9-way image classification set "Date_Fruit_dataset" from GitHub (Talal1421/CSC462_DateFruit_Project); label vocabulary: Ajwa date, Galaxy date, Mejdool date, Meneifi date, Nabtat Ali date, Rutab date, Shaishe date, Sokari date, Sugaey date.

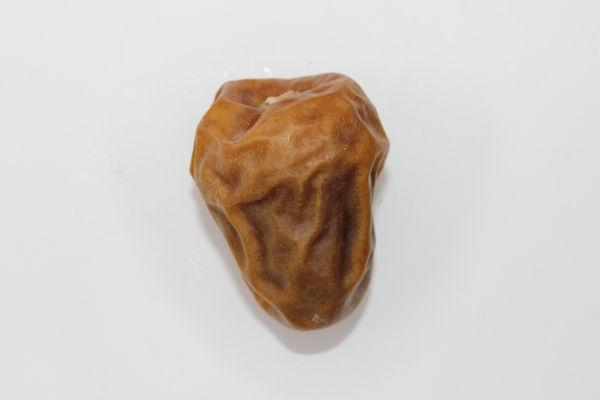
Label: Sokari date

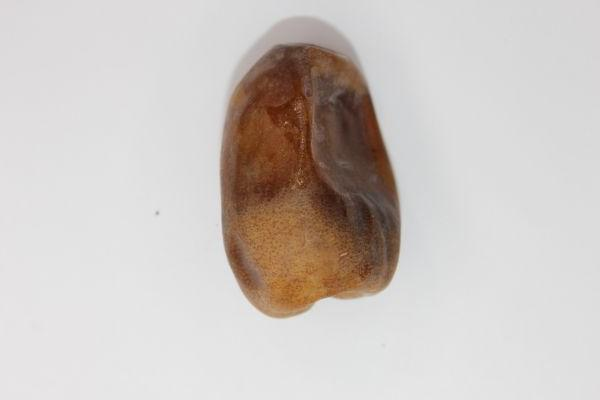
Label: Nabtat Ali date

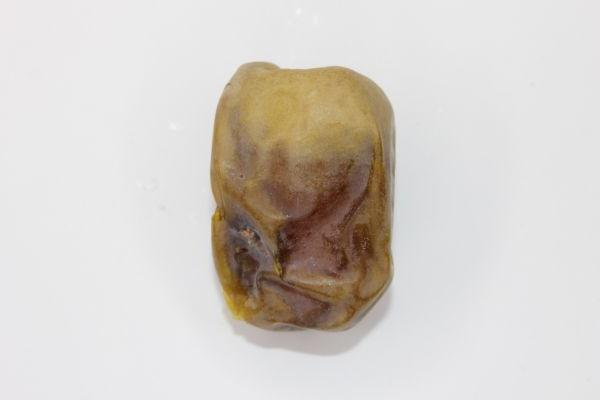
Label: Shaishe date

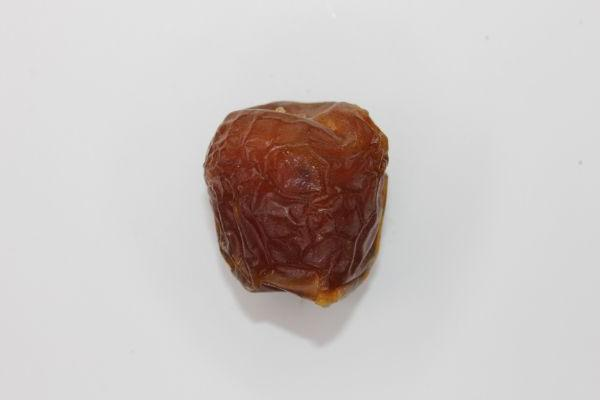
Label: Galaxy date

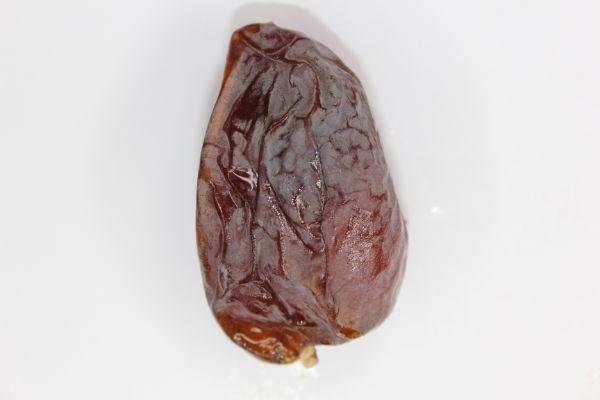
Label: Mejdool date

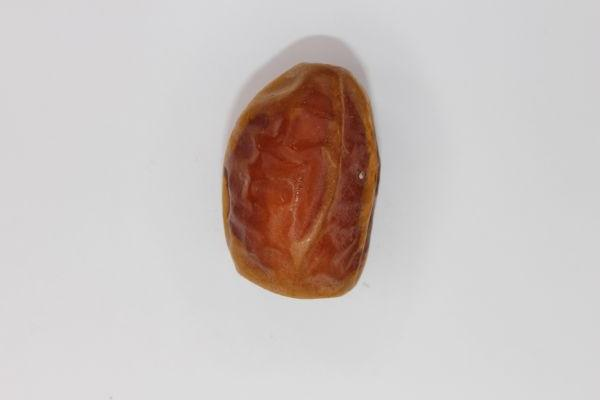
Label: Meneifi date
